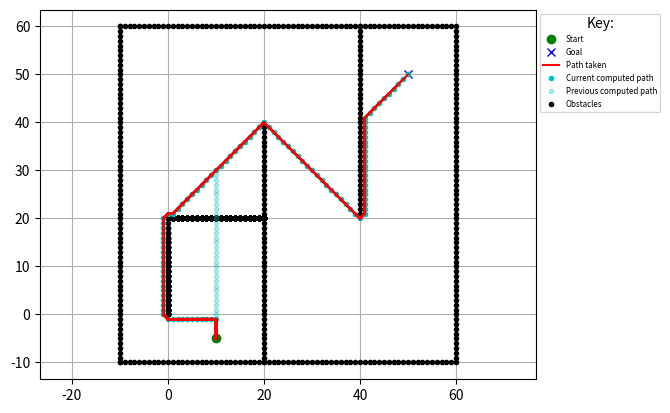

Here is the Python script that generated this plot:
"""
D* Lite grid planning
author: vss2sn (28676655+vss2sn@users.noreply.github.com)
Link to papers:
D* Lite (Link: http://idm-lab.org/bib/abstracts/papers/aaai02b.pd)
Improved Fast Replanning for Robot Navigation in Unknown Terrain
(Link: http://www.cs.cmu.edu/~maxim/files/dlite_icra02.pdf)
Implemented maintaining similarity with the pseudocode for understanding.
Code can be significantly optimized by using a priority queue for U, etc.
Avoiding additional imports based on repository philosophy.
"""
import math
import matplotlib.pyplot as plt
import random
import numpy as np

show_animation = True
pause_time = 0.001
p_create_random_obstacle = 0


class Node:
    def __init__(self, x: int = 0, y: int = 0, cost: float = 0.0):
        self.x = x
        self.y = y
        self.cost = cost


def add_coordinates(node1: Node, node2: Node):
    new_node = Node()
    new_node.x = node1.x + node2.x
    new_node.y = node1.y + node2.y
    new_node.cost = node1.cost + node2.cost
    return new_node


def compare_coordinates(node1: Node, node2: Node):
    return node1.x == node2.x and node1.y == node2.y


class DStarLite:

    # Please adjust the heuristic function (h) if you change the list of
    # possible motions
    motions = [
        Node(1, 0, 1),
        Node(0, 1, 1),
        Node(-1, 0, 1),
        Node(0, -1, 1),
        Node(1, 1, math.sqrt(2)),
        Node(1, -1, math.sqrt(2)),
        Node(-1, 1, math.sqrt(2)),
        Node(-1, -1, math.sqrt(2))
    ]

    def __init__(self, ox: list, oy: list):
        # Ensure that within the algorithm implementation all node coordinates
        # are indices in the grid and extend
        # from 0 to abs(<axis>_max - <axis>_min)
        self.x_min_world = int(min(ox))
        self.y_min_world = int(min(oy))
        self.x_max = int(abs(max(ox) - self.x_min_world))
        self.y_max = int(abs(max(oy) - self.y_min_world))
        self.obstacles = [Node(x - self.x_min_world, y - self.y_min_world)
                          for x, y in zip(ox, oy)]
        self.obstacles_xy = np.array(
            [[obstacle.x, obstacle.y] for obstacle in self.obstacles]
        )
        self.start = Node(0, 0)
        self.goal = Node(0, 0)
        self.U = list()  # type: ignore
        self.km = 0.0
        self.kold = 0.0
        self.rhs = self.create_grid(float("inf"))
        self.g = self.create_grid(float("inf"))
        self.detected_obstacles_xy = np.empty((0, 2))
        self.xy = np.empty((0, 2))
        if show_animation:
            self.detected_obstacles_for_plotting_x = list()  # type: ignore
            self.detected_obstacles_for_plotting_y = list()  # type: ignore
        self.initialized = False

    def create_grid(self, val: float):
        return np.full((self.x_max, self.y_max), val)

    def is_obstacle(self, node: Node):
        x = np.array([node.x])
        y = np.array([node.y])
        obstacle_x_equal = self.obstacles_xy[:, 0] == x
        obstacle_y_equal = self.obstacles_xy[:, 1] == y
        is_in_obstacles = (obstacle_x_equal & obstacle_y_equal).any()

        is_in_detected_obstacles = False
        if self.detected_obstacles_xy.shape[0] > 0:
            is_x_equal = self.detected_obstacles_xy[:, 0] == x
            is_y_equal = self.detected_obstacles_xy[:, 1] == y
            is_in_detected_obstacles = (is_x_equal & is_y_equal).any()

        return is_in_obstacles or is_in_detected_obstacles

    def c(self, node1: Node, node2: Node):
        if self.is_obstacle(node2):
            # Attempting to move from or to an obstacle
            return math.inf
        new_node = Node(node1.x-node2.x, node1.y-node2.y)
        detected_motion = list(filter(lambda motion:
                                      compare_coordinates(motion, new_node),
                                      self.motions))
        return detected_motion[0].cost

    def h(self, s: Node):
        # Cannot use the 2nd euclidean norm as this might sometimes generate
        # heuristics that overestimate the cost, making them inadmissible,
        # due to rounding errors etc (when combined with calculate_key)
        # To be admissible heuristic should
        # never overestimate the cost of a move
        # hence not using the line below
        # return math.hypot(self.start.x - s.x, self.start.y - s.y)

        # Below is the same as 1; modify if you modify the cost of each move in
        # motion
        # return max(abs(self.start.x - s.x), abs(self.start.y - s.y))
        return 1

    def calculate_key(self, s: Node):
        return (min(self.g[s.x][s.y], self.rhs[s.x][s.y]) + self.h(s)
                + self.km, min(self.g[s.x][s.y], self.rhs[s.x][s.y]))

    def is_valid(self, node: Node):
        if 0 <= node.x < self.x_max and 0 <= node.y < self.y_max:
            return True
        return False

    def get_neighbours(self, u: Node):
        return [add_coordinates(u, motion) for motion in self.motions
                if self.is_valid(add_coordinates(u, motion))]

    def pred(self, u: Node):
        # Grid, so each vertex is connected to the ones around it
        return self.get_neighbours(u)

    def succ(self, u: Node):
        # Grid, so each vertex is connected to the ones around it
        return self.get_neighbours(u)

    def initialize(self, start: Node, goal: Node):
        self.start.x = start.x - self.x_min_world
        self.start.y = start.y - self.y_min_world
        self.goal.x = goal.x - self.x_min_world
        self.goal.y = goal.y - self.y_min_world
        if not self.initialized:
            self.initialized = True
            print('Initializing')
            self.U = list()  # Would normally be a priority queue
            self.km = 0.0
            self.rhs = self.create_grid(math.inf)
            self.g = self.create_grid(math.inf)
            self.rhs[self.goal.x][self.goal.y] = 0
            self.U.append((self.goal, self.calculate_key(self.goal)))
            self.detected_obstacles_xy = np.empty((0, 2))

    def update_vertex(self, u: Node):
        if not compare_coordinates(u, self.goal):
            self.rhs[u.x][u.y] = min([self.c(u, sprime) +
                                      self.g[sprime.x][sprime.y]
                                      for sprime in self.succ(u)])
        if any([compare_coordinates(u, node) for node, key in self.U]):
            self.U = [(node, key) for node, key in self.U
                      if not compare_coordinates(node, u)]
            self.U.sort(key=lambda x: x[1])
        if self.g[u.x][u.y] != self.rhs[u.x][u.y]:
            self.U.append((u, self.calculate_key(u)))
            self.U.sort(key=lambda x: x[1])

    def compare_keys(self, key_pair1: tuple[float, float],
                     key_pair2: tuple[float, float]):
        return key_pair1[0] < key_pair2[0] or \
               (key_pair1[0] == key_pair2[0] and key_pair1[1] < key_pair2[1])

    def compute_shortest_path(self):
        self.U.sort(key=lambda x: x[1])
        has_elements = len(self.U) > 0
        start_key_not_updated = self.compare_keys(
            self.U[0][1], self.calculate_key(self.start)
        )
        rhs_not_equal_to_g = self.rhs[self.start.x][self.start.y] != \
            self.g[self.start.x][self.start.y]
        while has_elements and start_key_not_updated or rhs_not_equal_to_g:
            self.kold = self.U[0][1]
            u = self.U[0][0]
            self.U.pop(0)
            if self.compare_keys(self.kold, self.calculate_key(u)):
                self.U.append((u, self.calculate_key(u)))
                self.U.sort(key=lambda x: x[1])
            elif (self.g[u.x, u.y] > self.rhs[u.x, u.y]).any():
                self.g[u.x, u.y] = self.rhs[u.x, u.y]
                for s in self.pred(u):
                    self.update_vertex(s)
            else:
                self.g[u.x, u.y] = math.inf
                for s in self.pred(u) + [u]:
                    self.update_vertex(s)
            self.U.sort(key=lambda x: x[1])
            start_key_not_updated = self.compare_keys(
                self.U[0][1], self.calculate_key(self.start)
            )
            rhs_not_equal_to_g = self.rhs[self.start.x][self.start.y] != \
                self.g[self.start.x][self.start.y]

    def detect_changes(self):
        changed_vertices = list()
        if len(self.spoofed_obstacles) > 0:
            for spoofed_obstacle in self.spoofed_obstacles[0]:
                if compare_coordinates(spoofed_obstacle, self.start) or \
                   compare_coordinates(spoofed_obstacle, self.goal):
                    continue
                changed_vertices.append(spoofed_obstacle)
                self.detected_obstacles_xy = np.concatenate(
                    (
                        self.detected_obstacles_xy,
                        [[spoofed_obstacle.x, spoofed_obstacle.y]]
                    )
                )
                if show_animation:
                    self.detected_obstacles_for_plotting_x.append(
                        spoofed_obstacle.x + self.x_min_world)
                    self.detected_obstacles_for_plotting_y.append(
                        spoofed_obstacle.y + self.y_min_world)
                    plt.plot(self.detected_obstacles_for_plotting_x,
                             self.detected_obstacles_for_plotting_y, ".k")
                    plt.pause(pause_time)
            self.spoofed_obstacles.pop(0)

        # Allows random generation of obstacles
        random.seed()
        if random.random() > 1 - p_create_random_obstacle:
            x = random.randint(0, self.x_max - 1)
            y = random.randint(0, self.y_max - 1)
            new_obs = Node(x, y)
            if compare_coordinates(new_obs, self.start) or \
               compare_coordinates(new_obs, self.goal):
                return changed_vertices
            changed_vertices.append(Node(x, y))
            self.detected_obstacles_xy = np.concatenate(
                (
                    self.detected_obstacles_xy,
                    [[x, y]]
                )
            )
            if show_animation:
                self.detected_obstacles_for_plotting_x.append(x +
                                                              self.x_min_world)
                self.detected_obstacles_for_plotting_y.append(y +
                                                              self.y_min_world)
                plt.plot(self.detected_obstacles_for_plotting_x,
                         self.detected_obstacles_for_plotting_y, ".k")
                plt.pause(pause_time)
        return changed_vertices

    def compute_current_path(self):
        path = list()
        current_point = Node(self.start.x, self.start.y)
        while not compare_coordinates(current_point, self.goal):
            path.append(current_point)
            current_point = min(self.succ(current_point),
                                key=lambda sprime:
                                self.c(current_point, sprime) +
                                self.g[sprime.x][sprime.y])
        path.append(self.goal)
        return path

    def compare_paths(self, path1: list, path2: list):
        if len(path1) != len(path2):
            return False
        for node1, node2 in zip(path1, path2):
            if not compare_coordinates(node1, node2):
                return False
        return True

    def display_path(self, path: list, colour: str, alpha: float = 1.0):
        px = [(node.x + self.x_min_world) for node in path]
        py = [(node.y + self.y_min_world) for node in path]
        drawing = plt.plot(px, py, colour, alpha=alpha)
        plt.pause(pause_time)
        return drawing

    def main(self, start: Node, goal: Node,
             spoofed_ox: list, spoofed_oy: list):
        self.spoofed_obstacles = [[Node(x - self.x_min_world,
                                        y - self.y_min_world)
                                   for x, y in zip(rowx, rowy)]
                                  for rowx, rowy in zip(spoofed_ox, spoofed_oy)
                                  ]
        pathx = []
        pathy = []
        self.initialize(start, goal)
        last = self.start
        self.compute_shortest_path()
        pathx.append(self.start.x + self.x_min_world)
        pathy.append(self.start.y + self.y_min_world)

        if show_animation:
            current_path = self.compute_current_path()
            previous_path = current_path.copy()
            previous_path_image = self.display_path(previous_path, ".c",
                                                    alpha=0.3)
            current_path_image = self.display_path(current_path, ".c")

        while not compare_coordinates(self.goal, self.start):
            if self.g[self.start.x][self.start.y] == math.inf:
                print("No path possible")
                return False, pathx, pathy
            self.start = min(self.succ(self.start),
                             key=lambda sprime:
                             self.c(self.start, sprime) +
                             self.g[sprime.x][sprime.y])
            pathx.append(self.start.x + self.x_min_world)
            pathy.append(self.start.y + self.y_min_world)
            if show_animation:
                current_path.pop(0)
                plt.plot(pathx, pathy, "-r")
                plt.pause(pause_time)
            changed_vertices = self.detect_changes()
            if len(changed_vertices) != 0:
                print("New obstacle detected")
                self.km += self.h(last)
                last = self.start
                for u in changed_vertices:
                    if compare_coordinates(u, self.start):
                        continue
                    self.rhs[u.x][u.y] = math.inf
                    self.g[u.x][u.y] = math.inf
                    self.update_vertex(u)
                self.compute_shortest_path()

                if show_animation:
                    new_path = self.compute_current_path()
                    if not self.compare_paths(current_path, new_path):
                        current_path_image[0].remove()
                        previous_path_image[0].remove()
                        previous_path = current_path.copy()
                        current_path = new_path.copy()
                        previous_path_image = self.display_path(previous_path,
                                                                ".c",
                                                                alpha=0.3)
                        current_path_image = self.display_path(current_path,
                                                               ".c")
                        plt.pause(pause_time)
        print("Path found")
        return True, pathx, pathy


def main():

    # start and goal position
    sx = 10  # [m]
    sy = -5  # [m]
    gx = 50  # [m]
    gy = 50  # [m]

    # set obstacle positions
    ox, oy = [], []
    for i in range(-10, 60):
        ox.append(i)
        oy.append(-10.0)
    for i in range(-10, 60):
        ox.append(60.0)
        oy.append(i)
    for i in range(-10, 61):
        ox.append(i)
        oy.append(60.0)
    for i in range(-10, 61):
        ox.append(-10.0)
        oy.append(i)
    for i in range(-10, 40):
        ox.append(20.0)
        oy.append(i)
    for i in range(0, 40):
        ox.append(40.0)
        oy.append(60.0 - i)

    if show_animation:
        plt.plot(ox, oy, ".k")
        plt.plot(sx, sy, "og")
        plt.plot(gx, gy, "xb")
        plt.grid(True)
        plt.axis("equal")
        label_column = ['Start', 'Goal', 'Path taken',
                        'Current computed path', 'Previous computed path',
                        'Obstacles']
        columns = [plt.plot([], [], symbol, color=colour, alpha=alpha)[0]
                   for symbol, colour, alpha in [['o', 'g', 1],
                                                 ['x', 'b', 1],
                                                 ['-', 'r', 1],
                                                 ['.', 'c', 1],
                                                 ['.', 'c', 0.3],
                                                 ['.', 'k', 1]]]
        plt.legend(columns, label_column, bbox_to_anchor=(1, 1), title="Key:",
                   fontsize="xx-small")
        plt.plot()
        plt.pause(pause_time)

    # Obstacles discovered at time = row
    # time = 1, obstacles discovered at (0, 2), (9, 2), (4, 0)
    # time = 2, obstacles discovered at (0, 1), (7, 7)
    # ...
    # when the spoofed obstacles are:
    # spoofed_ox = [[0, 9, 4], [0, 7], [], [], [], [], [], [5]]
    # spoofed_oy = [[2, 2, 0], [1, 7], [], [], [], [], [], [4]]

    # Reroute
    # spoofed_ox = [[], [], [], [], [], [], [], [40 for _ in range(10, 21)]]
    # spoofed_oy = [[], [], [], [], [], [], [], [i for i in range(10, 21)]]

    # Obstacles that demostrate large rerouting
    spoofed_ox = [[], [], [],
                  [i for i in range(0, 21)] + [0 for _ in range(0, 20)]]
    spoofed_oy = [[], [], [],
                  [20 for _ in range(0, 21)] + [i for i in range(0, 20)]]

    dstarlite = DStarLite(ox, oy)
    dstarlite.main(Node(x=sx, y=sy), Node(x=gx, y=gy),
                   spoofed_ox=spoofed_ox, spoofed_oy=spoofed_oy)


if __name__ == "__main__":
    main()
